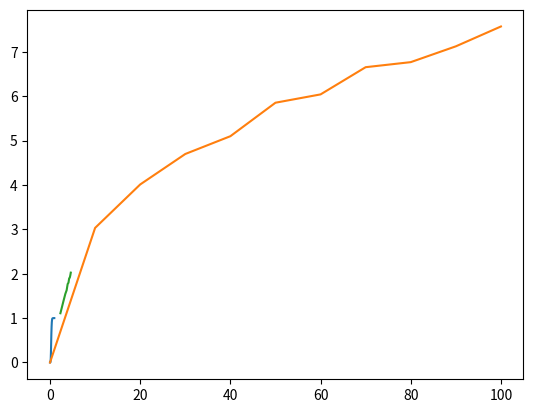

Here is the Python script that generated this plot:
# Setup
import numpy as np
import random
import matplotlib.pyplot as plt

N = 1000
circle_points = 0
for trial in range(N):
    r_x = 2*random.random()-1
    r_y = 2*random.random()-1
    if r_x**2 + r_y**2 <= 1:
        circle_points += 1
print(circle_points/N)

def random_permutation(n):
    output = []
    sorted_list = [i for i in range(n)]
    for j in range(n):
        r = random.randint(0,n-j-1)
        next_element = sorted_list[r]
        output = output + [next_element]
        sorted_list.remove(next_element)
    return output

RP = random_permutation(10)
print(RP)

def findmax(n_list):
    n = len(n_list)
    num_max_update = 0
    max_value = n_list[0]
    for i in range(1,n):
        if n_list[i] > max_value:
            max_value = n_list[i]
            num_max_update += 1
    return(max_value,num_max_update)

n = 10
RP = random_permutation(n)
print(RP)
print(findmax(RP))

N = 10000
n = 10
total = 0
for j in range(N):
    RP = random_permutation(10)
    FM = findmax(RP)
    total = total + FM[1]
E_exp = total/N
print(E_exp)

H = [0]*101
for i in range(1,101):
    H[i] = H[i-1] + 1/i

print(H[10])
print(H[50])
print(H[100])

print(n)
print(E_exp)
print(H[n]-1)
exp_error = abs(E_exp-(H[n]-1))/(H[n]-1)
print(exp_error)

def baseball_cards(n):
    card_array = [0]*n
    packs = 0
    while 0 in card_array:
        r = random.randint(0,n-1)
        card_array[r] = 1
        packs += 1
    return packs

n = 10
baseball_cards(n)

N = 1000
n = 10
total_packs = 0
for trial in range(N):
    total_packs = total_packs + baseball_cards(n)
print(total_packs/N)

def generate_G_n_p(n,p):
    graph = [[0]*n for k in range(n)]     # this generates an n by n matrix of all 0's
    for i in range(n-1):
        for j in range(i+1,n):
            r = random.random()
            if r<p:                      # r is a random number chosen from the interval [0,1]
                graph[i][j] = 1          # since the graph is undirected, you need to assign the same entry
                graph[j][i] = 1          # for (i,j) and (j,i)
    return graph

generate_G_n_p(10,1/5)

def Graphsearch(G,s):                   # G is an n by n adjacency matrix of a graph and s (starting vertex) is an integer from 0 to n-1
    n = len(G)
    Status = ['U']*n
    Status[s] = ['F']                   # initialize the Status array
    F = [s]                             # F is a queue with only the vertex s
    while len(F)>0:
        w = F[0]
        for i in range(n):
            if G[w][i] == 1:
                if Status[i] == 'U':
                    Status[i] == 'F'
                    F = F + [i]         # add vertex i to the queue F
        Status [w] = 'X'
        F = F[1:]                       # remove vertex w from the queue F
    return Status

graph_1 = generate_G_n_p(10,1/5)
print(np.matrix(graph_1))
Graphsearch(graph_1,0)

N = 1000
n = 10
p = 1/4
total_connected_graphs = 0
for trial in range(N):
    graphnp = generate_G_n_p(n,p)
    GS = Graphsearch(graphnp,0)
    if 'U' not in GS:
        total_connected_graphs += 1
print(total_connected_graphs/N)

x = 20
n = 10
N = 1000
data_points = [0]*x
for i in range(1,x):
    total_connected_graphs = 0
    for trial in range(N):
        graphnp = generate_G_n_p(n,i/(x))
        GS = Graphsearch(graphnp,0)
        if 'U' not in GS:
            total_connected_graphs += 1
    data_points[i] = total_connected_graphs/N
print(data_points)

plt.plot([j/x for j in range(x)],data_points)

N = 1000
n = 10
p = 1/n
component_size_total = 0
for trial in range(N):
    graphnp = generate_G_n_p(n,p)
    GS = Graphsearch(graphnp,0)
    component_size = GS.count('X')
    component_size_total = component_size_total + component_size
print(component_size_total/N)

N = 5000
data_points = [0]*11
for j in range(1,11):
    n = j*10
    p = 1/n
    component_size_total = 0
    for trial in range(N):
        graphnp = generate_G_n_p(n,p)
        GS = Graphsearch(graphnp,0)
        component_size = GS.count('X')
        component_size_total = component_size_total + component_size
    data_points[j] = component_size_total/N

plt.plot([j*10 for j in range(11)],data_points)

### %matplotlib qt

plt.plot([np.log(j*10) for j in range(1,11)],[np.log(k) for k in data_points[1:]])





def binomial(n,k):
    if k<0:
        return 0
    pr = 1
    for i in range(k):
        pr = pr*(n-i)/(i+1)
    return int(pr)

def unrank_binomial(n,k,d):
    if n == k:
        return [1]*n
    if k == 0:
        return [0]*n
    if d < binomial(n-1,k):
        return [0] + unrank_binomial(n-1,k,d)
    else:
        return [1] + unrank_binomial(n-1,k-1,d-binomial(n-1,k))

def bs2castles(binarystring):
    L = len(binarystring)
    t = sum(binarystring)
    output = [0]*(t+1)
    output_index = 0
    for i in binarystring:
        if i == 0:
            output[output_index] += 1
        else:
            output_index += 1
    return output

upper_rank_bound = binomial(109,9)
RI = random.randint(0,upper_rank_bound-1)
print(RI)
UR = unrank_binomial(109,9,RI)
print(UR)
Knight_arrangement = bs2castles(UR)
print(Knight_arrangement)

N = 1000
total_max_knights = 0
upper_rank_bound = binomial(109,9)
for trial in range(1000):
    RI = random.randint(0,upper_rank_bound-1)
    UR = unrank_binomial(109,9,RI)
    Knight_arrangement = bs2castles(UR)
    max_knights = max(Knight_arrangement)
    total_max_knights = total_max_knights + max_knights
print(total_max_knights/N)

